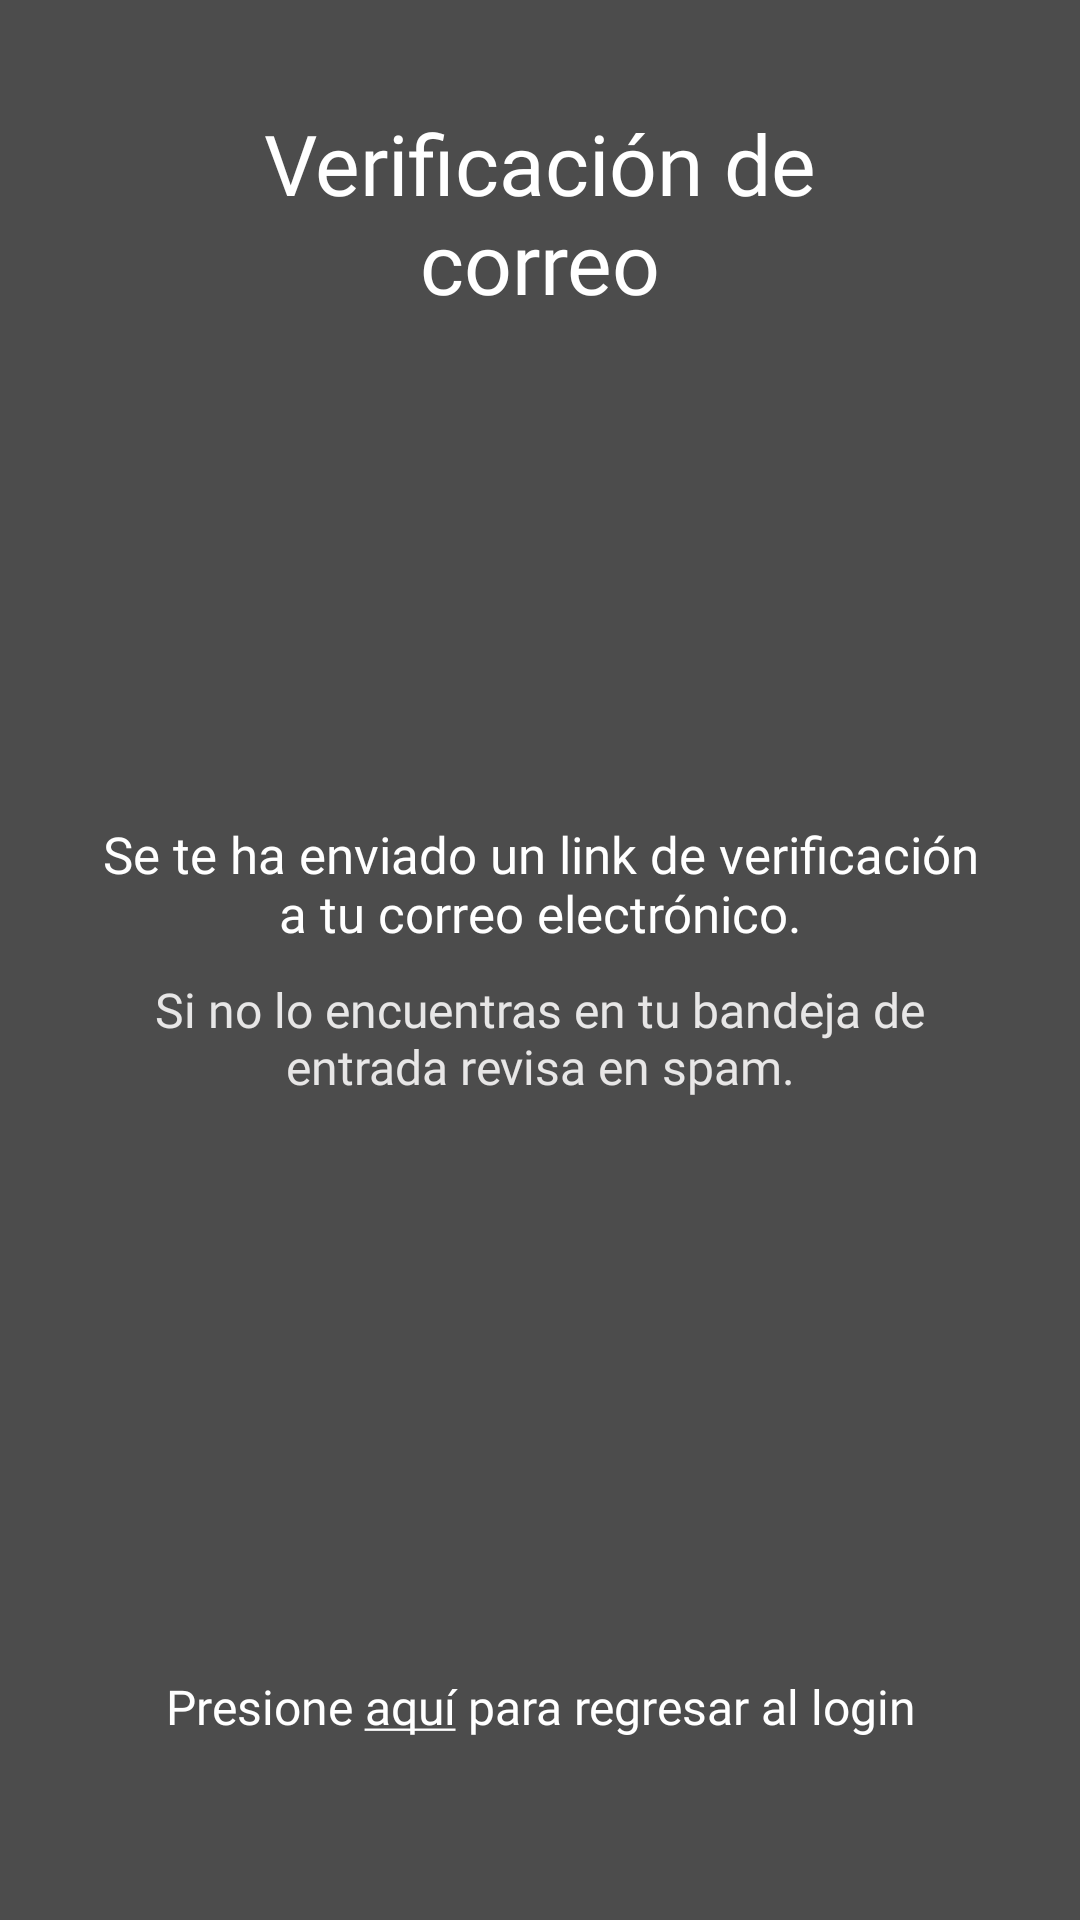

Write the Android layout XML for this screen, with the resource values it uses.
<!-- AndroidManifest.xml: activity theme StartApplicationTheme -->
<!-- res/layout/activity_verify_email.xml -->
<?xml version="1.0" encoding="utf-8"?>
<FrameLayout xmlns:android="http://schemas.android.com/apk/res/android"
    xmlns:tools="http://schemas.android.com/tools"
    android:layout_width="match_parent"
    android:layout_height="match_parent"
    android:theme="@style/StartApplicationTheme"
    tools:context=".activities.VerifyEmailActivity">

    <ImageView
        android:layout_width="match_parent"
        android:layout_height="wrap_content"
        android:scaleType="centerCrop"
        android:src="@drawable/login_bg"/>
    <View
        android:layout_width="match_parent"
        android:layout_height="match_parent"
        android:background="@color/black"
        android:alpha="0.7"/>

    <LinearLayout
        android:layout_width="match_parent"
        android:layout_height="match_parent"
        android:orientation="vertical">

        <TextView
            android:layout_width="match_parent"
            android:layout_height="0dp"
            android:layout_weight="0.4"
            android:fontFamily="@font/michroma_regular"
            android:textSize="28sp"
            android:text="@string/verify_email_title"
            android:gravity="center"
            android:textColor="@color/white"
            />

        <LinearLayout
            android:layout_width="match_parent"
            android:layout_height="0dp"
            android:orientation="vertical"
            android:gravity="center"
            android:layout_weight="1"
            >
            <TextView
                android:layout_width="match_parent"
                android:layout_height="wrap_content"
                android:fontFamily="@font/poppins_regular"
                android:textSize="17sp"
                android:textColor="@color/white"
                android:text="@string/verify_email_description"
                android:gravity="center"/>
            <TextView
                android:layout_width="match_parent"
                android:layout_height="wrap_content"
                android:layout_marginTop="10dp"
                android:layout_marginHorizontal="50dp"
                android:fontFamily="@font/poppins_regular"
                android:textSize="16sp"
                android:textColor="@color/semi_white"
                android:text="@string/verify_email_description_spam"
                android:gravity="center"/>
        </LinearLayout>
        <TextView
            android:id="@+id/verify_email_access_login"
            android:layout_width="match_parent"
            android:layout_height="0dp"
            android:layout_weight="0.4"
            android:gravity="center"
            android:textColor="@color/white"
            android:text="@string/verify_email_access_login"
            android:textAlignment="center"
            android:fontFamily="@font/poppins_regular"
            android:textSize="16sp"/>



    </LinearLayout>

</FrameLayout>
<!-- resources referenced by this layout -->
<resources>
  <color name="black">#000000</color>
  <color name="semi_white">#E7E6E6</color>
  <color name="white">#FFFFFF</color>
  <string name="verify_email_access_login">Presione <u>aquí</u> para regresar al login</string>
  <string name="verify_email_description">Se te ha enviado un link de verificación\na tu correo electrónico.</string>
  <string name="verify_email_description_spam">Si no lo encuentras en tu bandeja de entrada revisa en spam.</string>
  <string name="verify_email_title">Verificación de\ncorreo</string>
  <style name="StartApplicationTheme" parent="Theme.MaterialComponents.DayNight.NoActionBar">
          <item name="colorPrimary">@color/background_dark</item> 
  
          <item name="colorSecondary">@color/black_paragraph</item>
  
          <item name="android:statusBarColor" tools:targetApi="l">?attr/colorPrimary</item>
      </style>
  <color name="background_dark">#0D0A0A</color>
  <color name="black_paragraph">#1F1F1F</color>
</resources>
